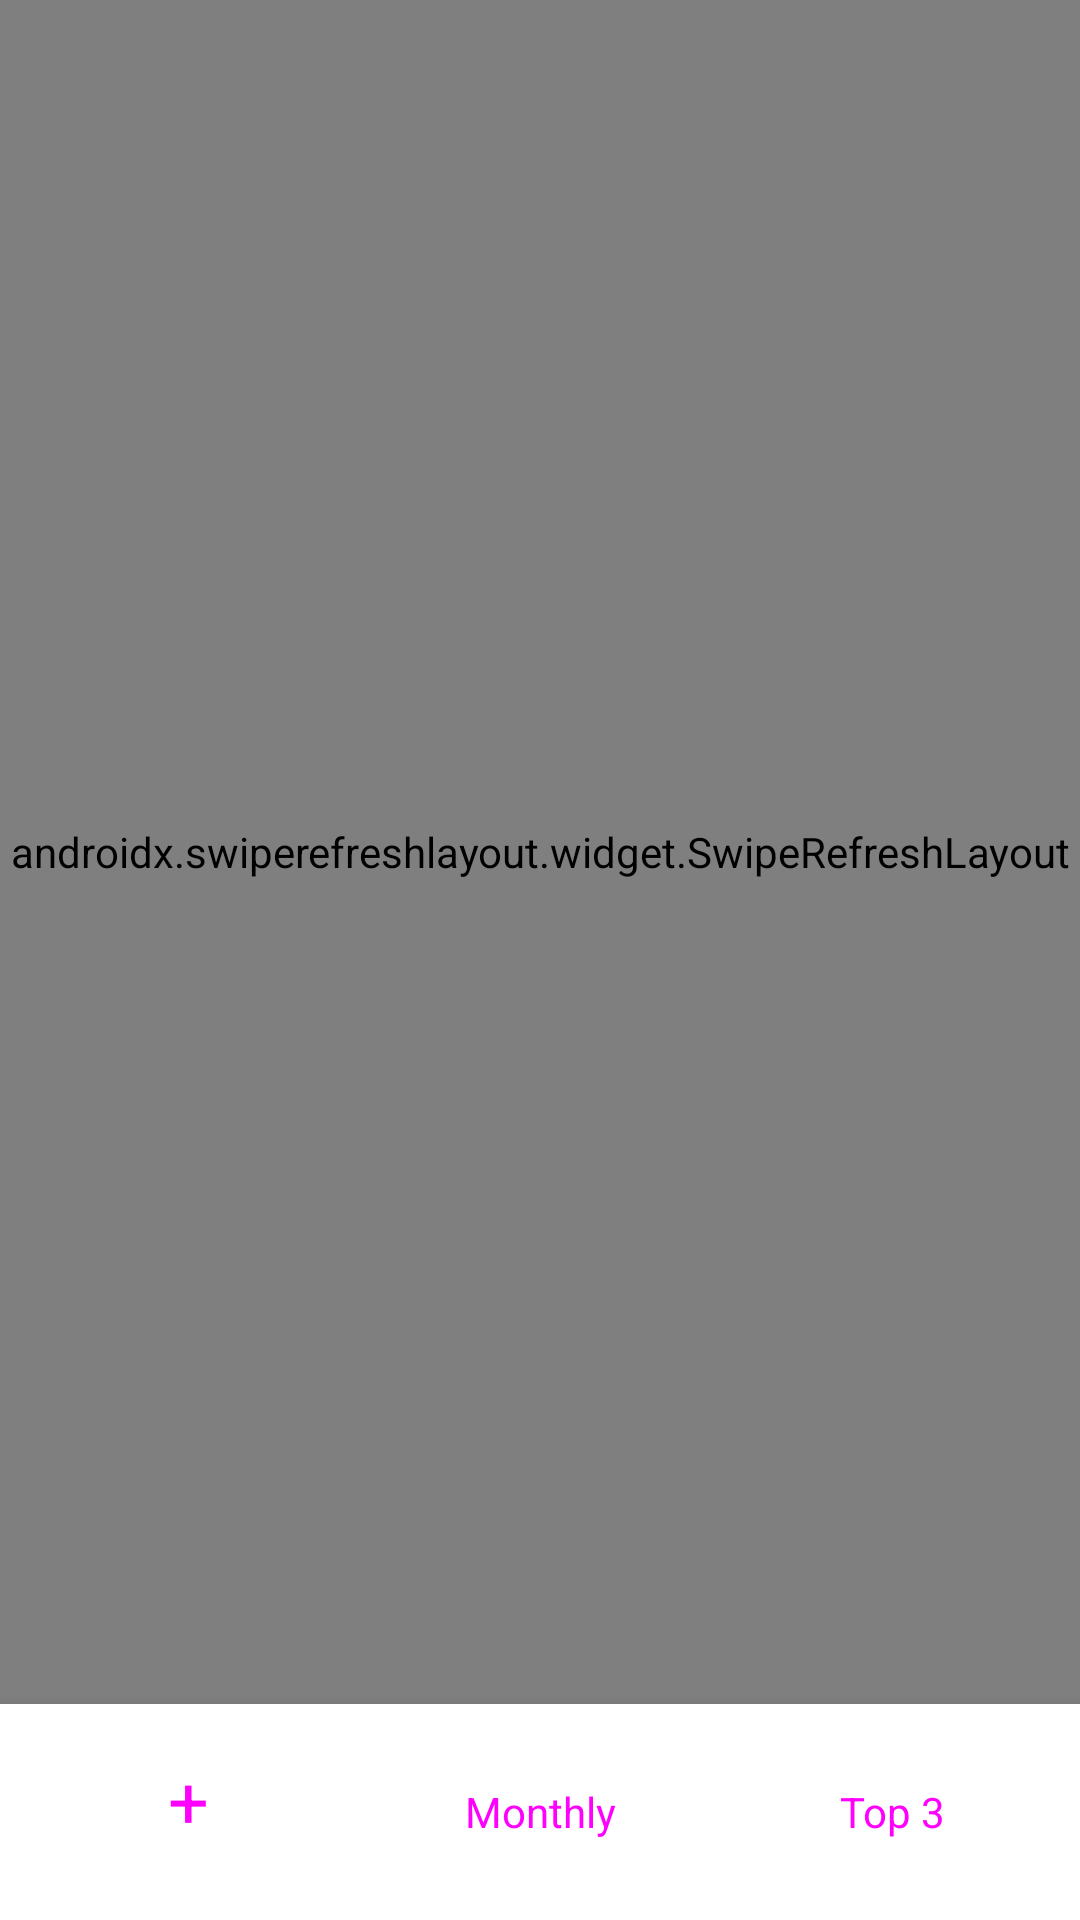

Write the Android layout XML for this screen, with the resource values it uses.
<!-- AndroidManifest.xml: application theme Theme.ExamPrep -->
<!-- res/layout/activity_main.xml -->
<?xml version="1.0" encoding="utf-8"?>
<androidx.constraintlayout.widget.ConstraintLayout xmlns:android="http://schemas.android.com/apk/res/android"
    xmlns:app="http://schemas.android.com/apk/res-auto"
    xmlns:tools="http://schemas.android.com/tools"
    android:layout_width="match_parent"
    android:layout_height="match_parent"
    android:background="@color/background"
    tools:context=".MainActivity">

    
    <androidx.swiperefreshlayout.widget.SwipeRefreshLayout
        android:id="@+id/swipeRefresh"
        android:layout_width="0dp"
        android:layout_height="0dp"
        app:layout_constraintBottom_toTopOf="@+id/bottomButtons"
        app:layout_constraintEnd_toEndOf="parent"
        app:layout_constraintStart_toStartOf="parent"
        app:layout_constraintTop_toTopOf="parent">

        <androidx.recyclerview.widget.RecyclerView
            android:id="@+id/recyclerViewRecipes"
            android:layout_width="match_parent"
            android:layout_height="match_parent"
            android:clipToPadding="false"
            android:paddingTop="8dp"
            android:paddingBottom="8dp"
            tools:listitem="@layout/item_recipe" />

    </androidx.swiperefreshlayout.widget.SwipeRefreshLayout>

    
    <ProgressBar
        android:id="@+id/progressBar"
        android:layout_width="wrap_content"
        android:layout_height="wrap_content"
        android:visibility="gone"
        android:indeterminateTint="@color/primary"
        app:layout_constraintBottom_toBottomOf="parent"
        app:layout_constraintEnd_toEndOf="parent"
        app:layout_constraintStart_toStartOf="parent"
        app:layout_constraintTop_toTopOf="parent" />

    
    <LinearLayout
        android:id="@+id/emptyState"
        android:layout_width="wrap_content"
        android:layout_height="wrap_content"
        android:orientation="vertical"
        android:gravity="center"
        android:visibility="gone"
        app:layout_constraintBottom_toBottomOf="parent"
        app:layout_constraintEnd_toEndOf="parent"
        app:layout_constraintStart_toStartOf="parent"
        app:layout_constraintTop_toTopOf="parent">

        <TextView
            android:layout_width="wrap_content"
            android:layout_height="wrap_content"
            android:text="🍽️"
            android:textSize="64sp" />

        <TextView
            android:layout_width="wrap_content"
            android:layout_height="wrap_content"
            android:layout_marginTop="16dp"
            android:text="No recipes found"
            android:textSize="18sp"
            android:textStyle="bold"
            android:textColor="@color/text_primary" />

        <TextView
            android:id="@+id/tvEmptyMessage"
            android:layout_width="wrap_content"
            android:layout_height="wrap_content"
            android:layout_marginTop="8dp"
            android:text="Pull down to refresh or check server connection"
            android:textSize="14sp"
            android:textColor="@color/text_secondary"
            android:textAlignment="center"
            android:gravity="center" />

        <Button
            android:id="@+id/btnRetry"
            android:layout_width="wrap_content"
            android:layout_height="wrap_content"
            android:layout_marginTop="16dp"
            android:text="Retry"
            android:textSize="16sp"
            style="@style/Widget.Material3.Button"
            android:backgroundTint="@color/primary" />

    </LinearLayout>

    
    <LinearLayout
        android:id="@+id/bottomButtons"
        android:layout_width="match_parent"
        android:layout_height="wrap_content"
        android:orientation="horizontal"
        android:paddingStart="8dp"
        android:paddingEnd="8dp"
        android:paddingTop="8dp"
        android:paddingBottom="16dp"
        android:background="@color/white"
        android:elevation="8dp"
        android:fitsSystemWindows="true"
        app:layout_constraintBottom_toBottomOf="parent"
        app:layout_constraintStart_toStartOf="parent"
        app:layout_constraintEnd_toEndOf="parent">

        <Button
            android:id="@+id/btnAddRecipe"
            android:layout_width="0dp"
            android:layout_height="wrap_content"
            android:layout_weight="1"
            android:layout_marginEnd="4dp"
            android:text="+"
            android:textSize="24sp"
            style="@style/Widget.Material3.Button" />

        <Button
            android:id="@+id/btnMonthlyRatings"
            android:layout_width="0dp"
            android:layout_height="wrap_content"
            android:layout_weight="1"
            android:layout_marginStart="4dp"
            android:layout_marginEnd="4dp"
            android:text="Monthly"
            android:textSize="14sp"
            style="@style/Widget.Material3.Button.OutlinedButton" />

        <Button
            android:id="@+id/btnTopCategories"
            android:layout_width="0dp"
            android:layout_height="wrap_content"
            android:layout_weight="1"
            android:layout_marginStart="4dp"
            android:text="Top 3"
            android:textSize="14sp"
            style="@style/Widget.Material3.Button.OutlinedButton" />

    </LinearLayout>

</androidx.constraintlayout.widget.ConstraintLayout>
<!-- res/layout/item_recipe.xml (included above) -->
<?xml version="1.0" encoding="utf-8"?>
<com.google.android.material.card.MaterialCardView xmlns:android="http://schemas.android.com/apk/res/android"
    xmlns:app="http://schemas.android.com/apk/res-auto"
    xmlns:tools="http://schemas.android.com/tools"
    android:layout_width="match_parent"
    android:layout_height="wrap_content"
    android:layout_marginStart="12dp"
    android:layout_marginEnd="12dp"
    android:layout_marginTop="8dp"
    android:layout_marginBottom="8dp"
    app:cardCornerRadius="16dp"
    app:cardElevation="6dp"
    android:backgroundTint="@color/card_background">

    <LinearLayout
        android:layout_width="match_parent"
        android:layout_height="wrap_content"
        android:orientation="vertical"
        android:padding="16dp">

        
        <LinearLayout
            android:layout_width="match_parent"
            android:layout_height="wrap_content"
            android:orientation="horizontal"
            android:gravity="center_vertical">

            <TextView
                android:id="@+id/tvRecipeTitle"
                android:layout_width="0dp"
                android:layout_height="wrap_content"
                android:layout_weight="1"
                android:text="Recipe Title"
                android:textSize="18sp"
                android:textStyle="bold"
                android:textColor="@color/text_primary"
                android:maxLines="1"
                android:ellipsize="end" />

            <TextView
                android:id="@+id/tvRecipeCategory"
                android:layout_width="wrap_content"
                android:layout_height="wrap_content"
                android:layout_marginStart="8dp"
                android:text="Main"
                android:textSize="12sp"
                android:textStyle="bold"
                android:textColor="@color/white"
                android:background="@drawable/category_badge"
                android:paddingStart="10dp"
                android:paddingEnd="10dp"
                android:paddingTop="6dp"
                android:paddingBottom="6dp" />

        </LinearLayout>

        
        <LinearLayout
            android:layout_width="match_parent"
            android:layout_height="wrap_content"
            android:orientation="horizontal"
            android:layout_marginTop="8dp"
            android:gravity="center_vertical">

            <TextView
                android:id="@+id/tvRecipeRating"
                android:layout_width="wrap_content"
                android:layout_height="wrap_content"
                android:text="4.5"
                android:textSize="14sp"
                android:textStyle="bold"
                android:textColor="@color/rating_star"
                android:drawablePadding="4dp"
                android:drawableStart="@android:drawable/btn_star_big_on" />

            <View
                android:layout_width="0dp"
                android:layout_height="1dp"
                android:layout_weight="1" />

            <Button
                android:id="@+id/btnDeleteRecipe"
                android:layout_width="wrap_content"
                android:layout_height="36dp"
                android:text="Delete"
                android:textSize="12sp"
                style="@style/Widget.Material3.Button.TextButton"
                android:textColor="#C62828"
                android:minWidth="0dp"
                android:paddingStart="12dp"
                android:paddingEnd="12dp" />

        </LinearLayout>

    </LinearLayout>

</com.google.android.material.card.MaterialCardView>
<!-- resources referenced by this layout -->
<resources>
  <color name="background">#F5F5F5</color>
  <color name="card_background">#FFFFFF</color>
  <color name="primary">#2196F3</color>
  <color name="text_primary">#212121</color>
  <color name="text_secondary">#757575</color>
  <color name="white">#FFFFFFFF</color>
  <style name="Theme.ExamPrep" parent="Theme.MaterialComponents.DayNight.NoActionBar">
          
          <item name="colorPrimary">@color/purple_500</item>
          <item name="colorPrimaryVariant">@color/purple_700</item>
          <item name="colorOnPrimary">@color/white</item>
          
          <item name="colorSecondary">@color/teal_200</item>
          <item name="colorSecondaryVariant">@color/teal_700</item>
          <item name="colorOnSecondary">@color/black</item>
          
          <item name="android:statusBarColor">?attr/colorPrimaryVariant</item>
          
      </style>
  <color name="purple_500">#FF6200EE</color>
  <color name="purple_700">#FF3700B3</color>
  <color name="teal_200">#FF03DAC5</color>
  <color name="teal_700">#FF018786</color>
  <color name="black">#FF000000</color>
</resources>
